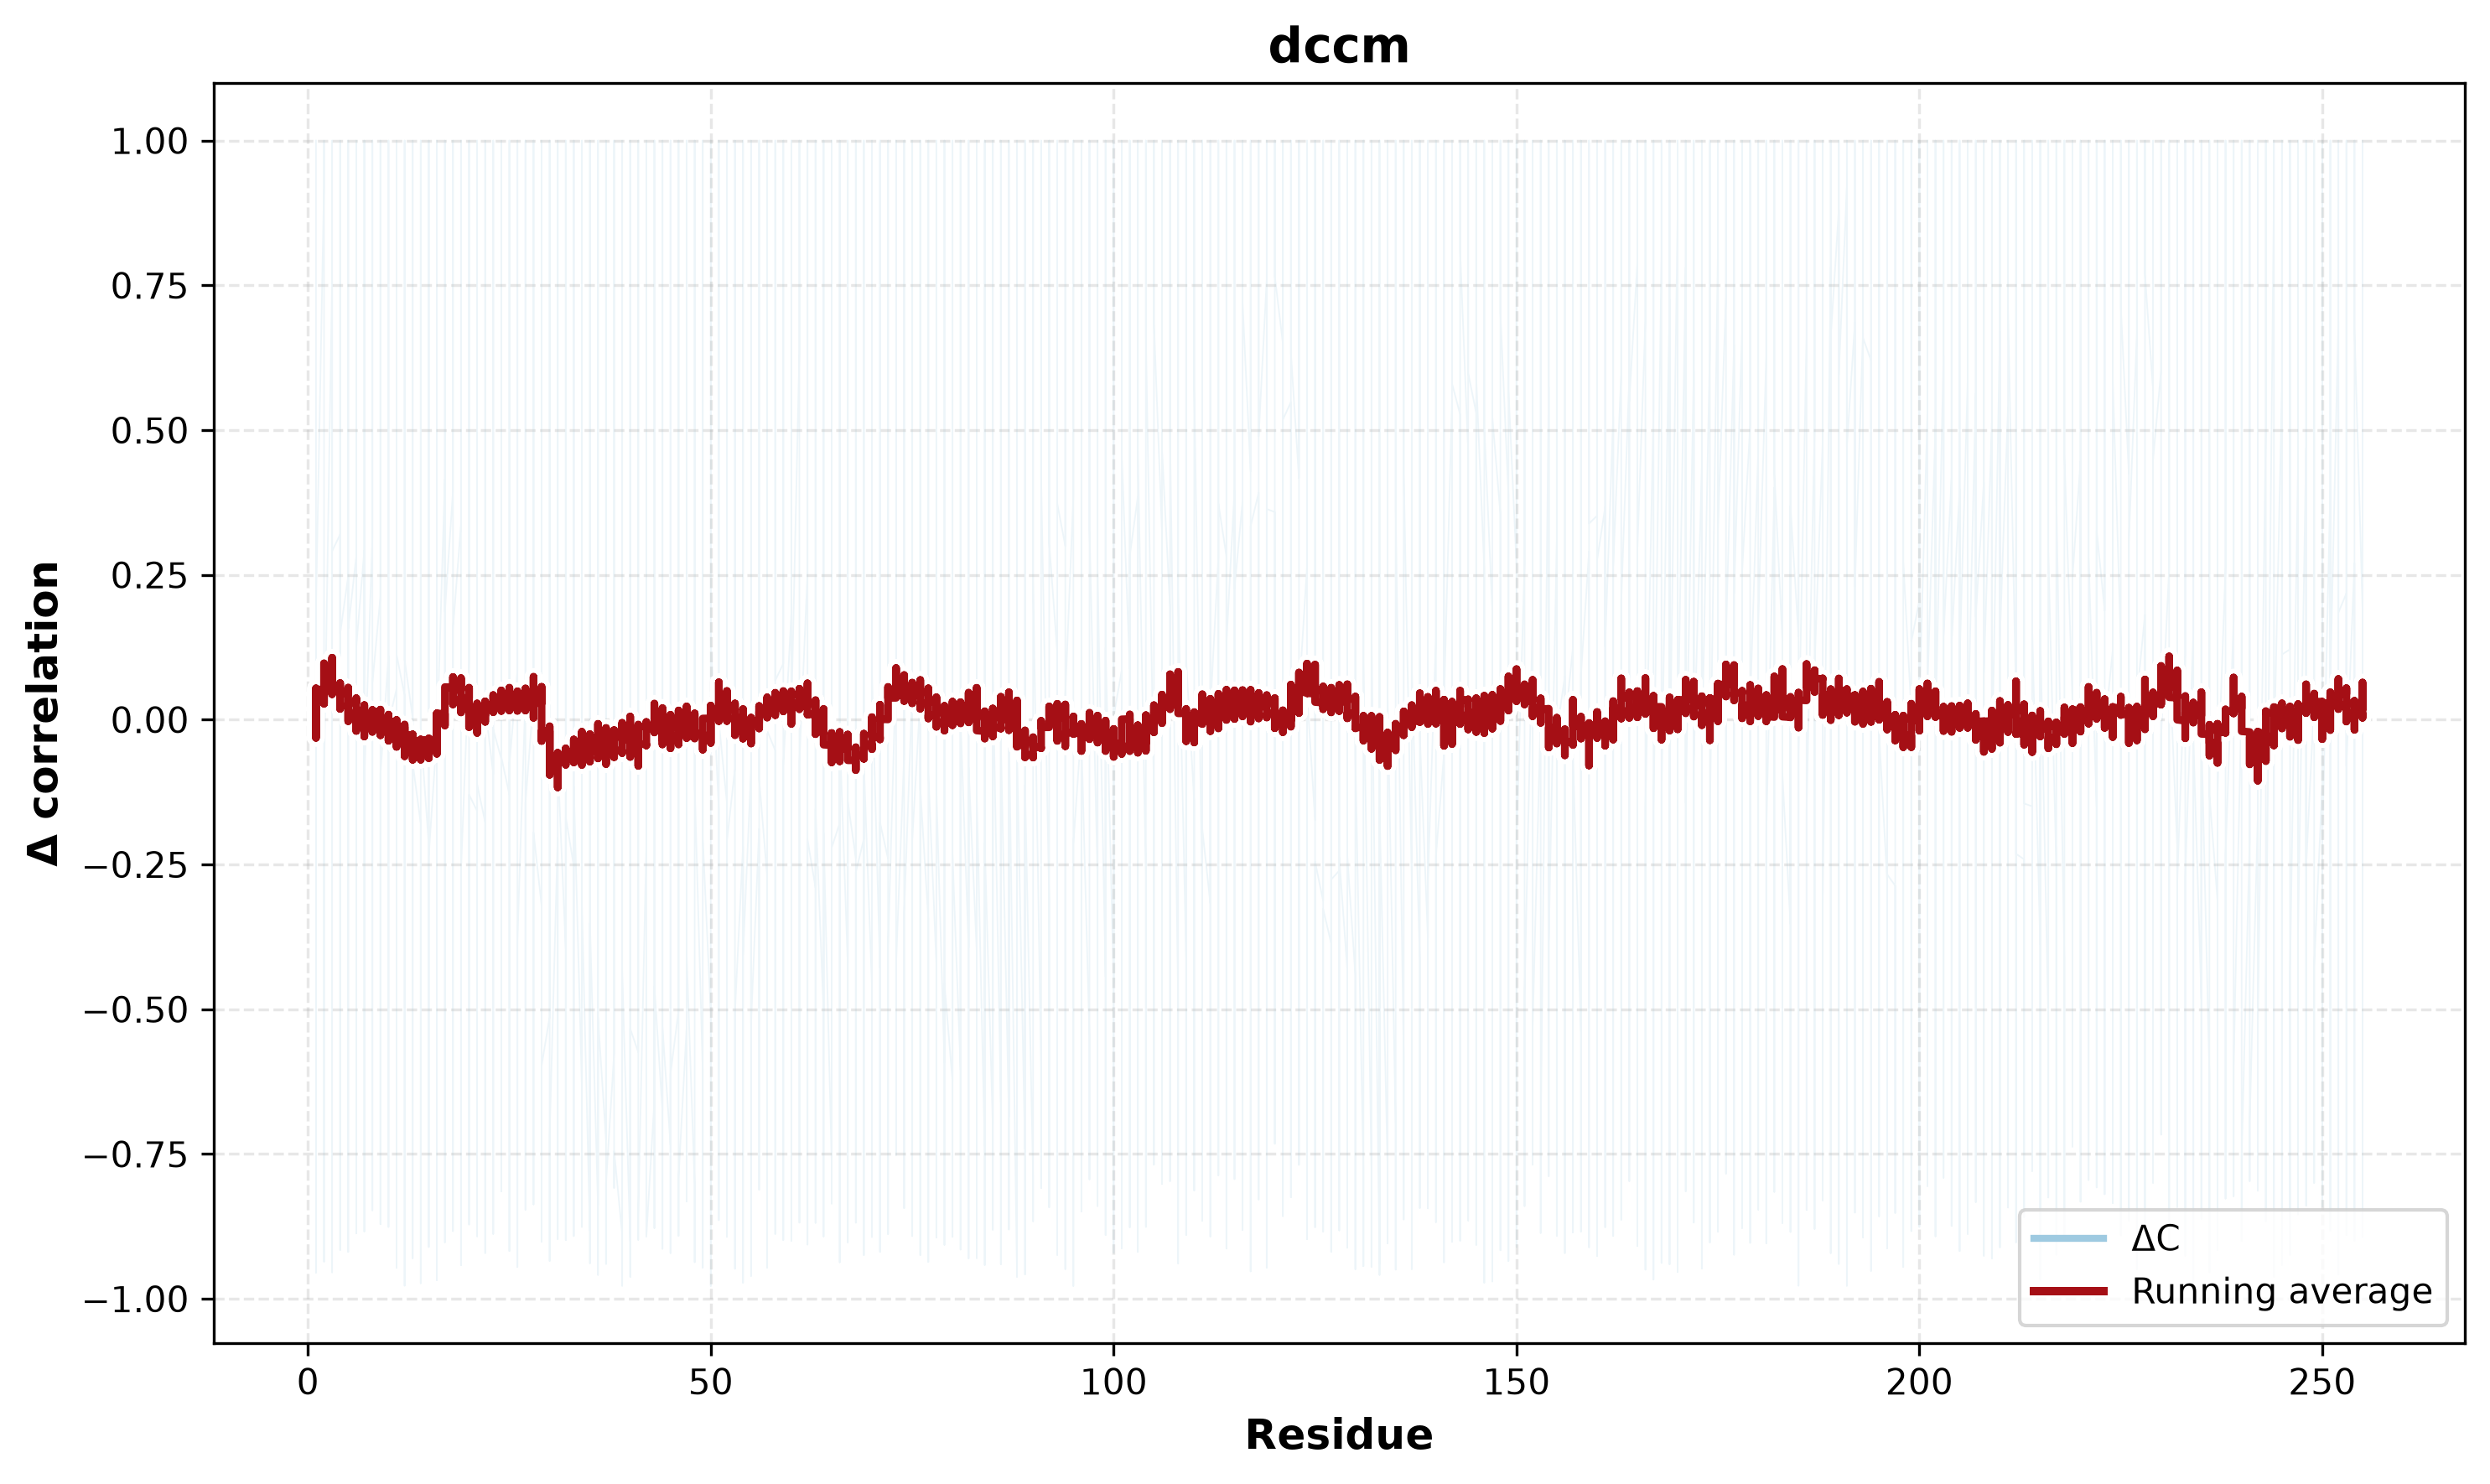

The table this chart was drawn from, first rows:
residue_i, residue_j, correlation
1, 1, 1.0
1, 2, 0.921
1, 3, 0.7571
1, 4, 0.3201
1, 5, 0.248
1, 6, 0.2819
1, 7, 0.2922
1, 8, 0.3111
1, 9, 0.2125
1, 10, 0.11
1, 11, 0.053
1, 12, 0.042
1, 13, 0.0035
1, 14, -0.1792
1, 15, -0.2159
1, 16, -0.0269
1, 17, 0.4149
1, 18, 0.3942
1, 19, 0.3373
1, 20, 0.0985
1, 21, -0.1577
1, 22, -0.1769
1, 23, -0.0941
1, 24, -0.0677
1, 25, -0.1293
1, 26, 0.0842
1, 27, 0.0428
1, 28, 0.0379
1, 29, -0.3205
1, 30, -0.5131
1, 31, -0.2046
1, 32, -0.3964
1, 33, -0.2531
1, 34, -0.6328
1, 35, -0.8825
1, 36, -0.838
1, 37, -0.7252
1, 38, -0.5766
1, 39, -0.8875
1, 40, -0.9004
1, 41, -0.5742
1, 42, -0.2179
1, 43, -0.6584
1, 44, -0.6748
1, 45, -0.7347
1, 46, -0.5024
1, 47, -0.532
1, 48, -0.8025
1, 49, -0.6048
1, 50, -0.5073
1, 51, -0.1558
1, 52, -0.1433
1, 53, -0.084
1, 54, -0.219
1, 55, -0.0866
1, 56, -0.1883
1, 57, -0.2708
1, 58, -0.0531
1, 59, 0.0969
1, 60, 0.1828
... 64,965 more rows
